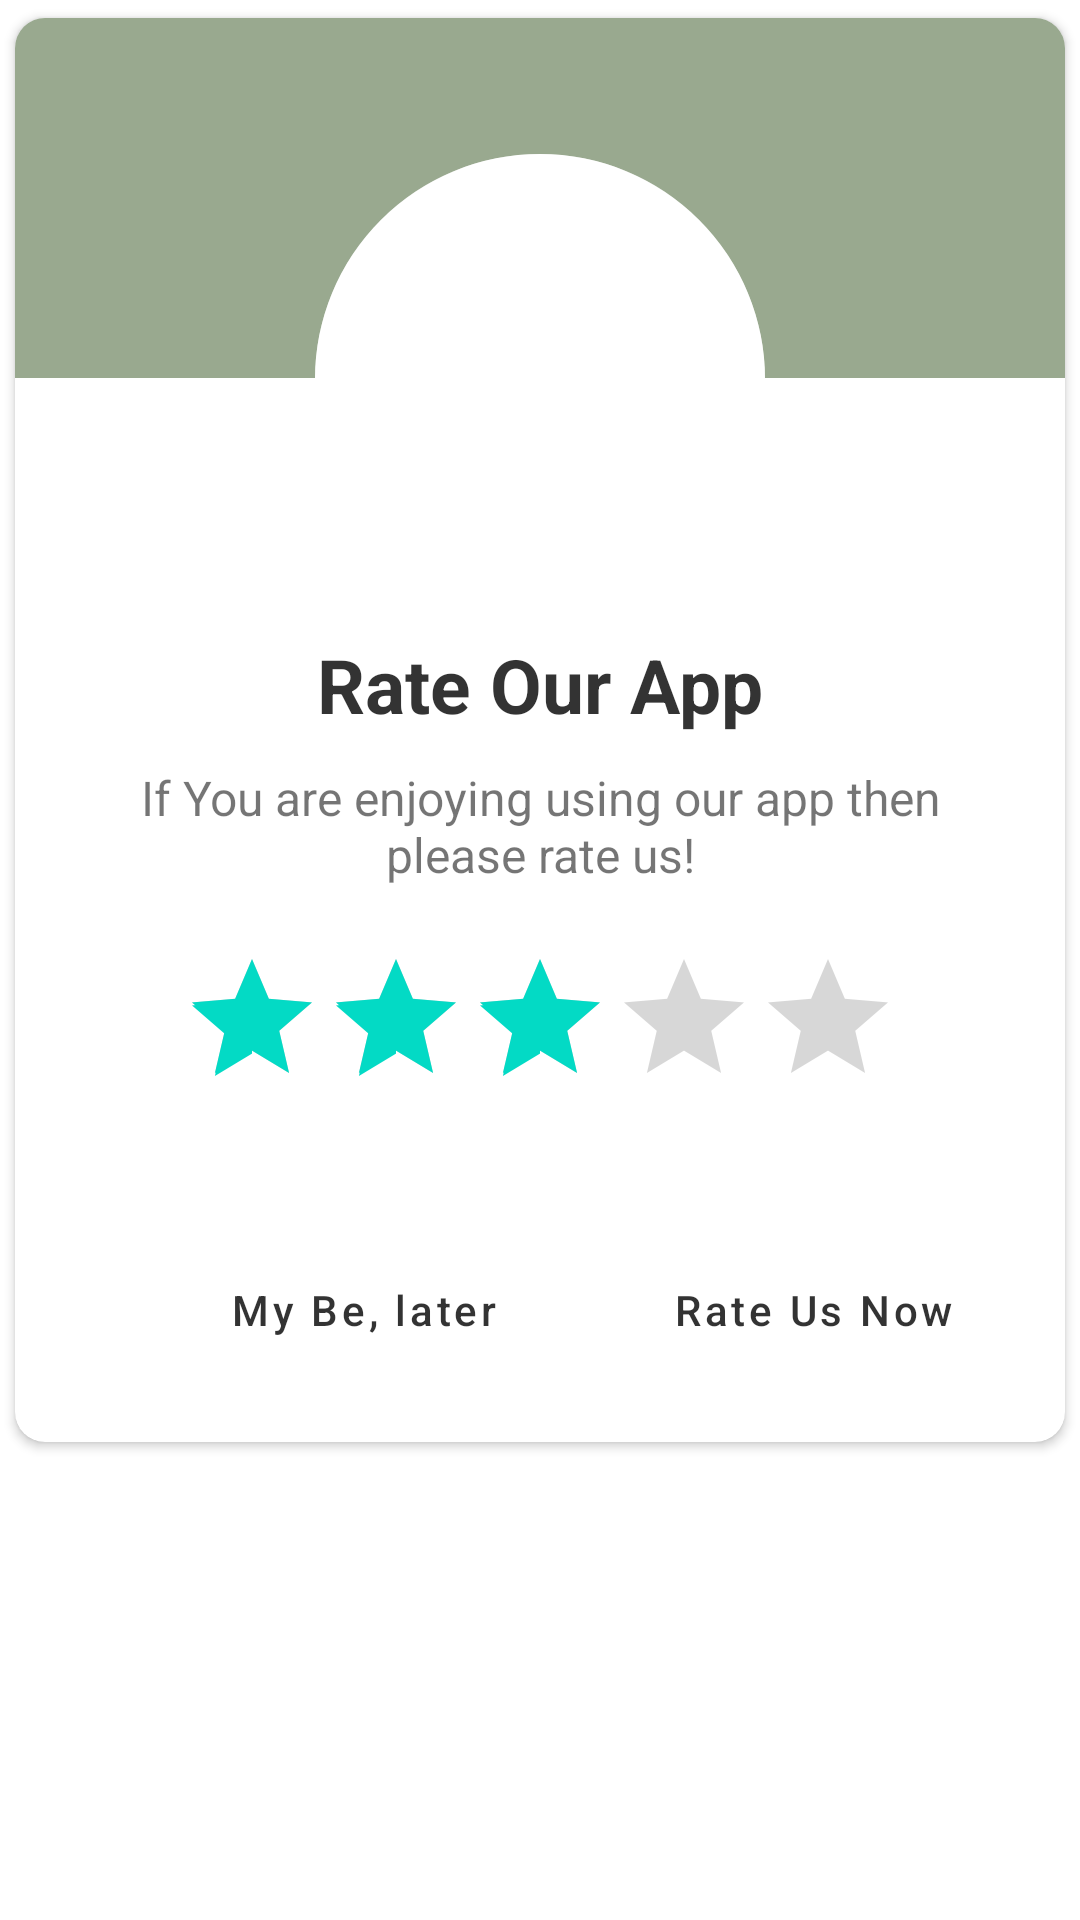

Write the Android layout XML for this screen, with the resource values it uses.
<!-- AndroidManifest.xml: application theme Theme.UserApp -->
<!-- res/layout/rate_us_dialog.xml -->
<?xml version="1.0" encoding="utf-8"?>
<RelativeLayout xmlns:android="http://schemas.android.com/apk/res/android"
    android:layout_width="match_parent"
    android:layout_height="match_parent"
    xmlns:app="http://schemas.android.com/apk/res-auto">
<androidx.cardview.widget.CardView
    android:layout_width="match_parent"
    android:layout_height="wrap_content"
    app:cardUseCompatPadding="true"
    app:cardCornerRadius="10dp">
    <LinearLayout
        android:layout_width="match_parent"
        android:layout_height="wrap_content"
        android:orientation="vertical">
        <View
            android:layout_width="match_parent"
            android:layout_height="120dp"
            android:background="#99A98F" />
        <RelativeLayout
            android:layout_width="150dp"
            android:layout_height="150dp"
            android:layout_gravity="center"
            android:layout_marginTop="-75dp"
            android:background="@drawable/rounded_image">
            <View
                android:layout_width="match_parent"
                android:layout_height="match_parent"
                android:background="@drawable/rounded_white"/>

            <ImageView
                android:id="@+id/rating_image"
                android:layout_width="match_parent"
                android:layout_height="match_parent"
                android:layout_centerInParent="true"
                android:adjustViewBounds="true"
                android:padding="25dp"
                android:src="@drawable/five_star" />
        </RelativeLayout>
        <TextView
            android:layout_width="wrap_content"
            android:layout_height="wrap_content"
            android:text="Rate Our App"
            android:layout_marginTop="10dp"
            android:textSize="25sp"
            android:textColor="#CC000000"
            android:textStyle="bold"
            android:layout_gravity="center" />
        <TextView
            android:layout_width="wrap_content"
            android:layout_height="wrap_content"
            android:layout_marginStart="20dp"
            android:layout_marginEnd="20dp"
            android:gravity="center"
            android:layout_gravity="center"
            android:textSize="16sp"
            android:layout_marginTop="10dp"
            android:text="If You are enjoying using our app then please rate us!"/>
   <androidx.appcompat.widget.AppCompatRatingBar
       android:id="@+id/rating_bar"
       android:layout_width="wrap_content"
       android:layout_height="wrap_content"
       android:layout_gravity="center"
       android:layout_marginTop="20dp"
       android:layout_marginBottom="20dp"
       android:rating="3"/>
        <LinearLayout
            android:layout_width="match_parent"
            android:layout_height="wrap_content"
            android:orientation="horizontal"
            android:layout_marginStart="20dp"
            android:layout_marginEnd="20dp"
            android:gravity="end"
            android:layout_marginTop="10dp"
            android:layout_marginBottom="10dp"
            android:paddingTop="10dp"
            android:paddingBottom="10dp">
            <androidx.appcompat.widget.AppCompatButton
                android:id="@+id/rate_later"
                android:layout_width="wrap_content"
                android:layout_height="wrap_content"
                android:text="My Be, later"
                android:textAllCaps="false"
                android:textColor="#CC000000"
                android:paddingStart="20dp"
                android:paddingEnd="20dp"
                style="@style/Widget.MaterialComponents.Button.OutlinedButton"/>
            <androidx.appcompat.widget.AppCompatButton
                android:id="@+id/rate_now"
                android:layout_width="wrap_content"
                android:layout_height="wrap_content"
                android:text="Rate Us Now"
                android:layout_marginStart="18dp"
                android:textAllCaps="false"
                android:textColor="#CC000000"
                android:paddingStart="20dp"
                android:paddingEnd="17dp"
                style="@style/Widget.MaterialComponents.Button.OutlinedButton"/>
        </LinearLayout>
    </LinearLayout>
</androidx.cardview.widget.CardView>
</RelativeLayout>
<!-- resources referenced by this layout -->
<resources>
  <!-- drawable rounded_image (drawable) -->
  <shape xmlns:android="http://schemas.android.com/apk/res/android"
      android:shape="rectangle">
      <corners android:radius="1000dp" /> 
      <solid android:color="@android:color/transparent" /> 
  <stroke android:width="4dp"
      android:color="#80FFFFFF"/>
  
  </shape>
  <!-- drawable rounded_white (drawable) -->
  <?xml version="1.0" encoding="utf-8"?>
  <shape xmlns:android="http://schemas.android.com/apk/res/android"
      android:shape="rectangle">
  <solid android:color="#FFFFFF"/>
      <corners android:radius="1000dp"/>
  </shape>
  <style name="Theme.UserApp" parent="Theme.MaterialComponents.DayNight.DarkActionBar">
          
          <item name="colorPrimary">#618264</item>
          <item name="colorPrimaryVariant">@color/purple_700</item>
          <item name="colorOnPrimary">@color/white</item>
          
          <item name="colorSecondary">@color/teal_200</item>
          <item name="colorSecondaryVariant">@color/teal_700</item>
          <item name="colorOnSecondary">@color/black</item>
          
          <item name="android:statusBarColor">#4A5C4C</item>
          
          <item name="bottomSheetDialogTheme">@style/AppBottomSheetDialogTheme</item>
      </style>
  <color name="purple_700">#FF3700B3</color>
  <color name="white">#FFFFFFFF</color>
  <color name="teal_200">#FF03DAC5</color>
  <color name="teal_700">#FF018786</color>
  <color name="black">#FF000000</color>
  <style name="AppBottomSheetDialogTheme" parent="Theme.Design.Light.BottomSheetDialog">
          <item name="bottomSheetStyle">@style/AppModalStyle</item>
      </style>
  <style name="AppModalStyle" parent="Widget.Design.BottomSheet.Modal">
          <item name="android:background">@drawable/rounded_bottom_sheet_dialog</item>
      </style>
  <!-- drawable rounded_bottom_sheet_dialog (drawable) -->
  <?xml version="1.0" encoding="utf-8"?>
  <shape xmlns:android="http://schemas.android.com/apk/res/android"
      android:shape="rectangle">
      <solid android:color="#F2F0F0"/>
      <corners android:topLeftRadius="24dp"
          android:topRightRadius="24dp"/>
  
  </shape>
</resources>
